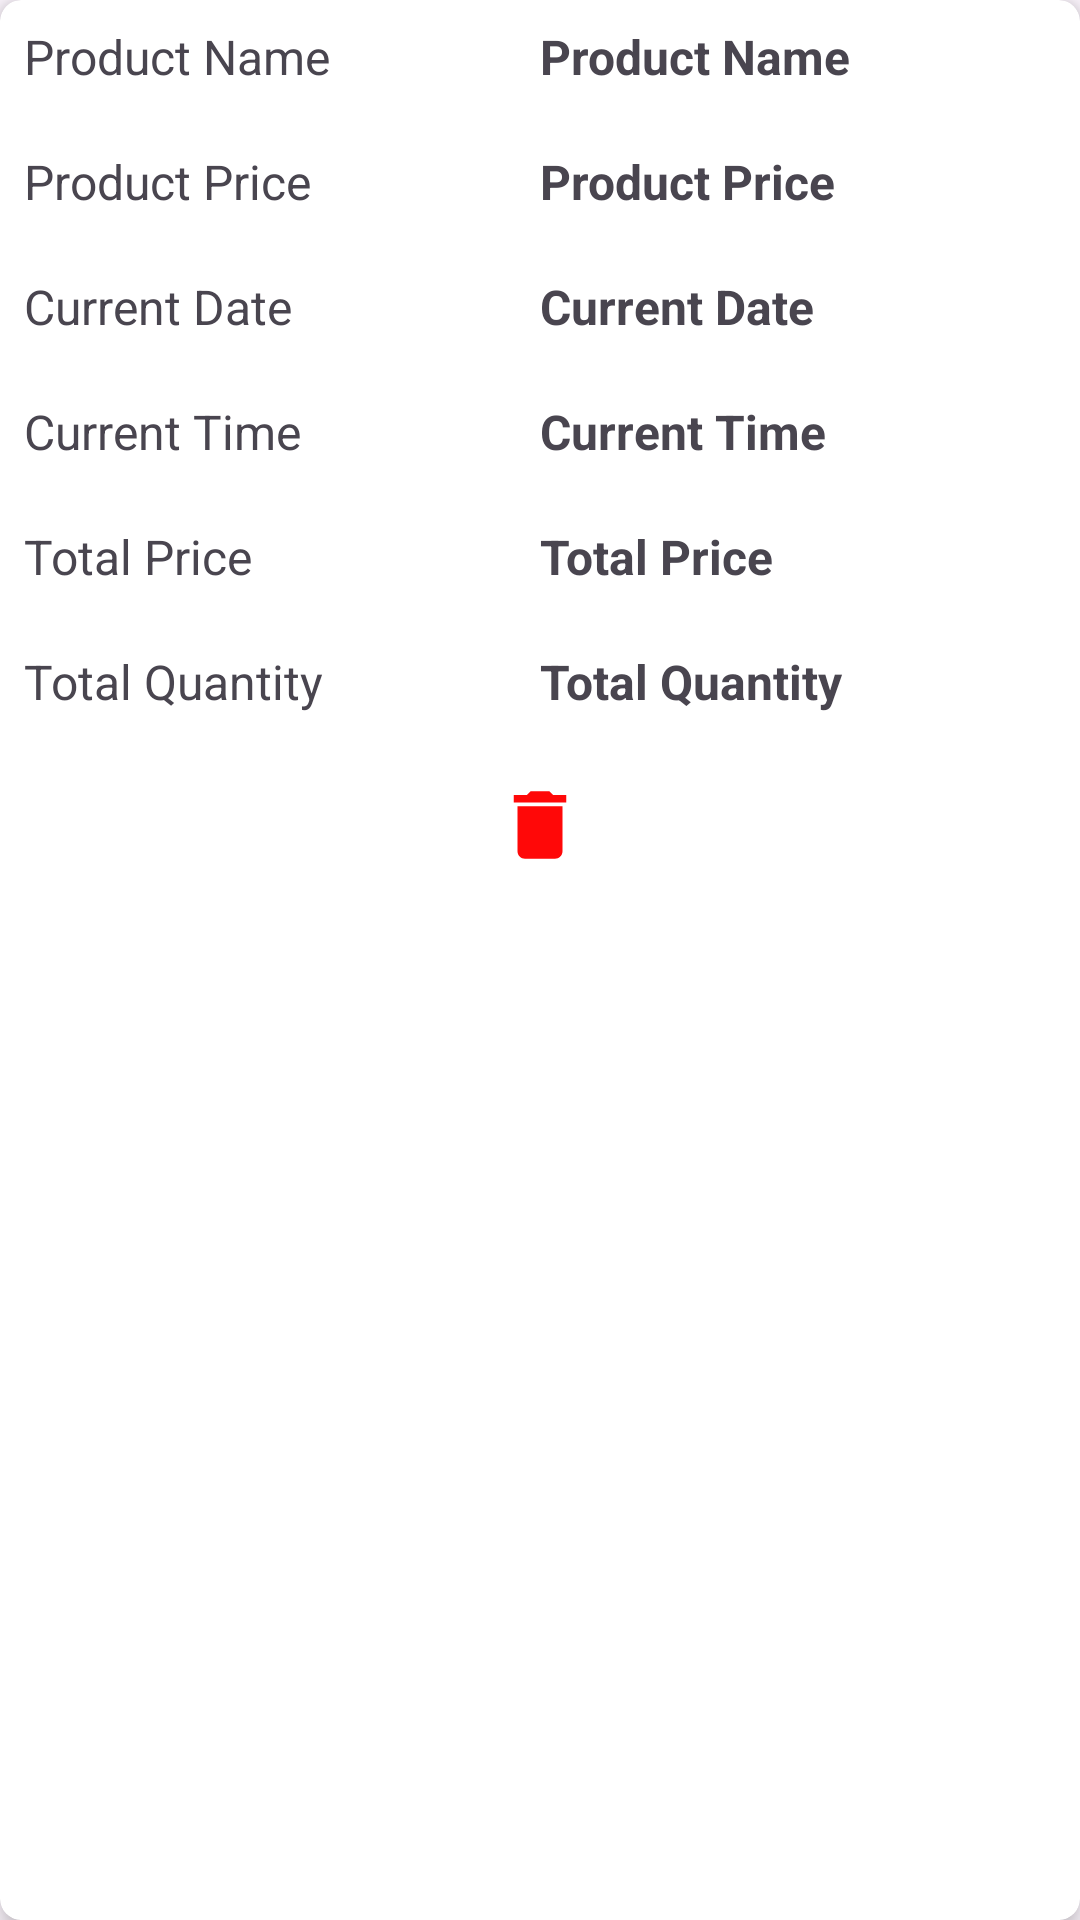

The Android layout XML behind this screen, and the referenced resources:
<!-- AndroidManifest.xml: application theme Theme.MyGroceryStore -->
<!-- res/layout/my_cart_item.xml -->
<?xml version="1.0" encoding="utf-8"?>
<androidx.cardview.widget.CardView xmlns:android="http://schemas.android.com/apk/res/android"
    android:layout_width="match_parent"
    android:layout_height="match_parent"
    xmlns:app="http://schemas.android.com/apk/res-auto"
    android:layout_margin="5dp"
    app:cardCornerRadius="7dp"
    app:cardElevation="5dp">

    <LinearLayout
        android:layout_width="match_parent"
        android:layout_height="wrap_content"
        android:background="@drawable/switch_track"
        android:padding="8dp"
        android:orientation="vertical">

        <LinearLayout
            android:layout_width="match_parent"

            android:layout_height="match_parent"
            android:orientation="horizontal"
            android:weightSum="2"
            >

            <TextView
                android:layout_width="match_parent"
                android:layout_height="match_parent"
                android:layout_weight="1"
                android:textSize="16sp"
                android:text="Product Name"/>
            <TextView
                android:id="@+id/product_name"
                android:layout_width="match_parent"
                android:layout_height="match_parent"
                android:layout_weight="1"
                android:textSize="16sp"
                android:textStyle="bold"
                android:text="Product Name"/>

        </LinearLayout>
        <LinearLayout
            android:layout_width="match_parent"
            android:layout_height="match_parent"
            android:orientation="horizontal"
            android:layout_marginTop="20dp"
            android:weightSum="2"
            >

            <TextView
                android:layout_width="match_parent"
                android:layout_height="match_parent"
                android:layout_weight="1"
                android:textSize="16sp"
                android:text="Product Price"/>
            <TextView
                android:id="@+id/product_price"
                android:layout_width="match_parent"
                android:layout_height="match_parent"
                android:layout_weight="1"
                android:textSize="16sp"
                android:textStyle="bold"
                android:text="Product Price"/>

        </LinearLayout>
        <LinearLayout
            android:layout_width="match_parent"
            android:layout_height="match_parent"
            android:orientation="horizontal"
            android:layout_marginTop="20dp"
            android:weightSum="2"
            >

            <TextView
                android:layout_width="match_parent"
                android:layout_height="match_parent"
                android:layout_weight="1"
                android:textSize="16sp"
                android:text="Current Date"/>
            <TextView
                android:id="@+id/current_date"
                android:layout_width="match_parent"
                android:layout_height="match_parent"
                android:layout_weight="1"
                android:textSize="16sp"
                android:textStyle="bold"
                android:text="Current Date"/>

        </LinearLayout>
        <LinearLayout
            android:layout_width="match_parent"
            android:layout_height="match_parent"
            android:orientation="horizontal"
            android:layout_marginTop="20dp"
            android:weightSum="2"
            >

            <TextView
                android:layout_width="match_parent"
                android:layout_height="match_parent"
                android:layout_weight="1"
                android:textSize="16sp"
                android:text="Current Time"/>
            <TextView
                android:id="@+id/current_time"
                android:layout_width="match_parent"
                android:layout_height="match_parent"
                android:layout_weight="1"
                android:textSize="16sp"
                android:textStyle="bold"
                android:text="Current Time"/>

        </LinearLayout>
        <LinearLayout
            android:layout_width="match_parent"
            android:layout_height="match_parent"
            android:orientation="horizontal"
            android:layout_marginTop="20dp"
            android:weightSum="2"
            >

            <TextView
                android:layout_width="match_parent"
                android:layout_height="match_parent"
                android:layout_weight="1"
                android:textSize="16sp"
                android:text="Total Price"/>
            <TextView
                android:id="@+id/total_price"
                android:layout_width="match_parent"
                android:layout_height="match_parent"
                android:layout_weight="1"
                android:textSize="16sp"
                android:textStyle="bold"
                android:text="Total Price"/>

        </LinearLayout>
        <LinearLayout
            android:layout_width="match_parent"
            android:layout_height="match_parent"
            android:orientation="horizontal"
            android:layout_marginTop="20dp"
            android:weightSum="2"
            >

            <TextView
                android:layout_width="match_parent"
                android:layout_height="match_parent"
                android:layout_weight="1"
                android:textSize="16sp"
                android:text="Total Quantity"/>
            <TextView
                android:id="@+id/total_quantity"
                android:layout_width="match_parent"
                android:layout_height="match_parent"
                android:layout_weight="1"
                android:textSize="16sp"
                android:textStyle="bold"
                android:text="Total Quantity"/>

        </LinearLayout>

        <ImageView
            android:id="@+id/delete"
            android:layout_width="match_parent"
            android:layout_height="30dp"
            android:layout_marginTop="22dp"
            android:src="@drawable/baseline_delete_24"/>

    </LinearLayout>


</androidx.cardview.widget.CardView>
<!-- resources referenced by this layout -->
<resources>
  <!-- drawable baseline_delete_24 (drawable) -->
  <vector android:height="24dp" android:tint="#FF0808"
      android:viewportHeight="24" android:viewportWidth="24"
      android:width="24dp" xmlns:android="http://schemas.android.com/apk/res/android">
      <path android:fillColor="@android:color/white" android:pathData="M6,19c0,1.1 0.9,2 2,2h8c1.1,0 2,-0.9 2,-2V7H6v12zM19,4h-3.5l-1,-1h-5l-1,1H5v2h14V4z"/>
  </vector>
  <!-- drawable switch_track (drawable) -->
  <?xml version="1.0" encoding="utf-8"?>
  <shape
      android:shape="rectangle"
      xmlns:android="http://schemas.android.com/apk/res/android">
      <solid android:color="@color/white"/>
      <corners android:radius="50dp"/>
      <stroke android:width="2dp" android:color="@color/white"/>
  
  </shape>
  <style name="Theme.MyGroceryStore" parent="Base.Theme.MyGroceryStore" />
  <color name="white">#FFFFFFFF</color>
  <style name="Base.Theme.MyGroceryStore" parent="Theme.Material3.DayNight.NoActionBar">
          
          
      </style>
</resources>
